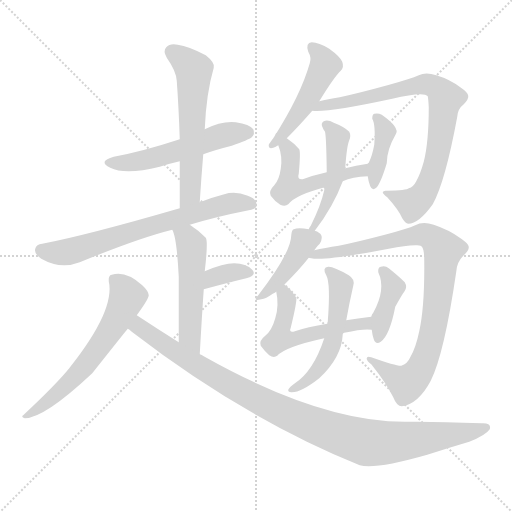
t = 0.00 s
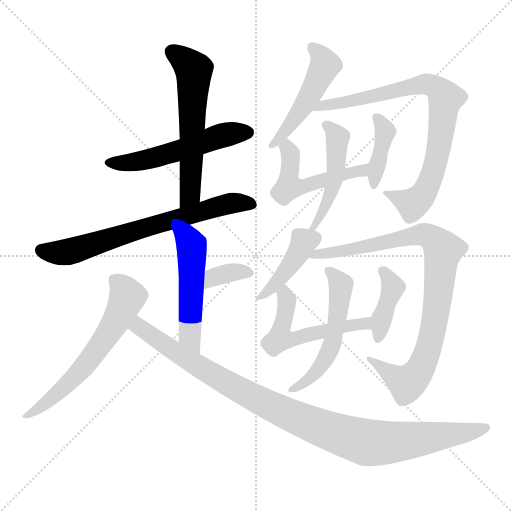
t = 2.44 s
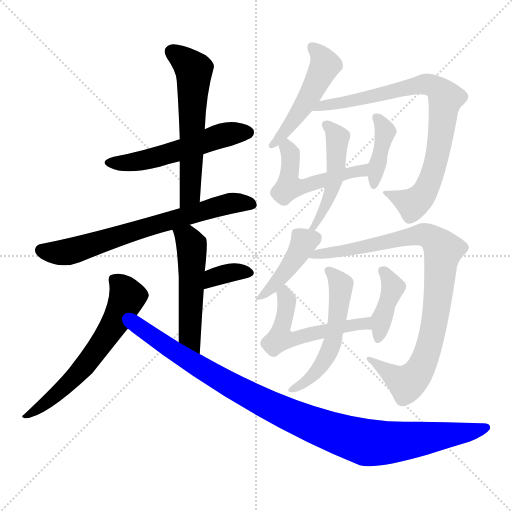
t = 4.89 s
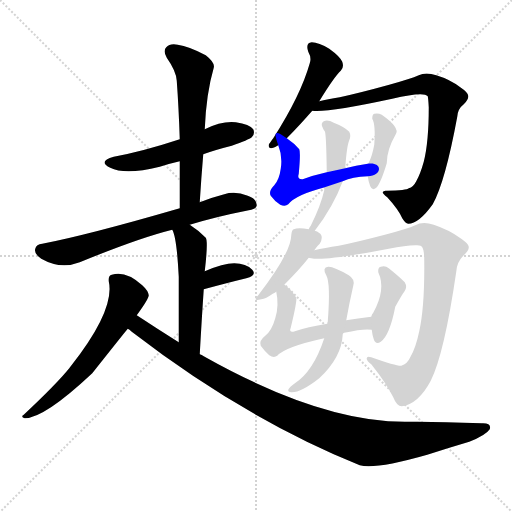
t = 7.33 s
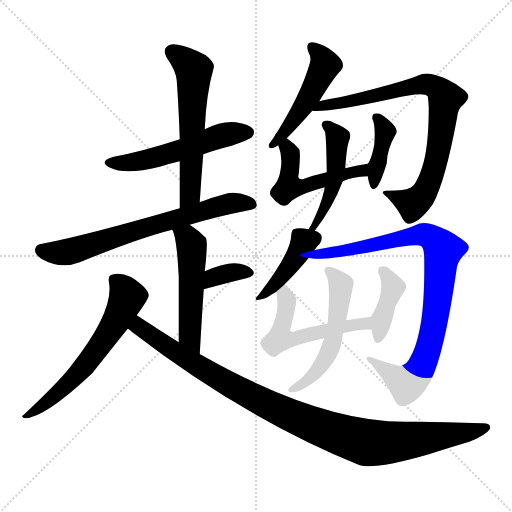
t = 9.77 s
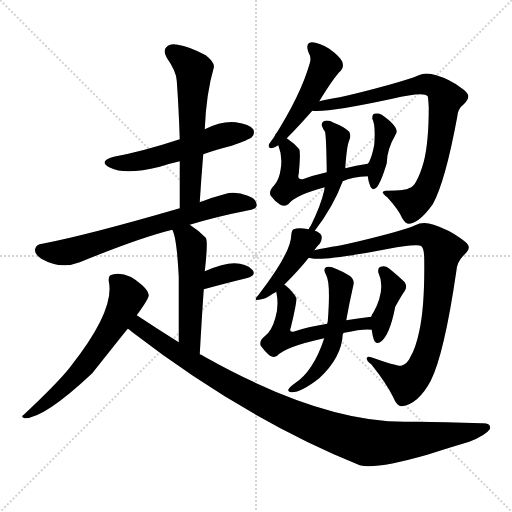
t = 12.22 s

The animated SVG that drew these frames (rendered in a browser with its animation timeline set to each time). Animation: 17 CSS @keyframes rules; one cycle of 12.22 s.

<svg version="1.1" viewBox="0 0 1024 1024" xmlns="http://www.w3.org/2000/svg">
  <g stroke="lightgray" stroke-dasharray="1,1" stroke-width="1" transform="scale(4, 4)">
    <line x1="0" y1="0" x2="256" y2="256"></line>
    <line x1="256" y1="0" x2="0" y2="256"></line>
    <line x1="128" y1="0" x2="128" y2="256"></line>
    <line x1="0" y1="128" x2="256" y2="128"></line>
  </g>
<g transform="scale(1, -1) translate(0, -900)">
   <style type="text/css">
    @keyframes keyframes0 {
      from {
       stroke: blue;
       stroke-dashoffset: 539;
       stroke-width: 128;
       }
       64% {
       animation-timing-function: step-end;
       stroke: blue;
       stroke-dashoffset: 0;
       stroke-width: 128;
       }
       to {
       stroke: black;
       stroke-width: 1024;
       }
       }
       #make-me-a-hanzi-animation-0 {
         animation: keyframes0 0.688639s both;
         animation-delay: 0.000000s;
         animation-timing-function: linear;
       }
    @keyframes keyframes1 {
      from {
       stroke: blue;
       stroke-dashoffset: 586;
       stroke-width: 128;
       }
       66% {
       animation-timing-function: step-end;
       stroke: blue;
       stroke-dashoffset: 0;
       stroke-width: 128;
       }
       to {
       stroke: black;
       stroke-width: 1024;
       }
       }
       #make-me-a-hanzi-animation-1 {
         animation: keyframes1 0.726888s both;
         animation-delay: 0.688639s;
         animation-timing-function: linear;
       }
    @keyframes keyframes2 {
      from {
       stroke: blue;
       stroke-dashoffset: 690;
       stroke-width: 128;
       }
       69% {
       animation-timing-function: step-end;
       stroke: blue;
       stroke-dashoffset: 0;
       stroke-width: 128;
       }
       to {
       stroke: black;
       stroke-width: 1024;
       }
       }
       #make-me-a-hanzi-animation-2 {
         animation: keyframes2 0.811523s both;
         animation-delay: 1.415527s;
         animation-timing-function: linear;
       }
    @keyframes keyframes3 {
      from {
       stroke: blue;
       stroke-dashoffset: 516;
       stroke-width: 128;
       }
       63% {
       animation-timing-function: step-end;
       stroke: blue;
       stroke-dashoffset: 0;
       stroke-width: 128;
       }
       to {
       stroke: black;
       stroke-width: 1024;
       }
       }
       #make-me-a-hanzi-animation-3 {
         animation: keyframes3 0.669922s both;
         animation-delay: 2.227051s;
         animation-timing-function: linear;
       }
    @keyframes keyframes4 {
      from {
       stroke: blue;
       stroke-dashoffset: 348;
       stroke-width: 128;
       }
       53% {
       animation-timing-function: step-end;
       stroke: blue;
       stroke-dashoffset: 0;
       stroke-width: 128;
       }
       to {
       stroke: black;
       stroke-width: 1024;
       }
       }
       #make-me-a-hanzi-animation-4 {
         animation: keyframes4 0.533203s both;
         animation-delay: 2.896973s;
         animation-timing-function: linear;
       }
    @keyframes keyframes5 {
      from {
       stroke: blue;
       stroke-dashoffset: 613;
       stroke-width: 128;
       }
       67% {
       animation-timing-function: step-end;
       stroke: blue;
       stroke-dashoffset: 0;
       stroke-width: 128;
       }
       to {
       stroke: black;
       stroke-width: 1024;
       }
       }
       #make-me-a-hanzi-animation-5 {
         animation: keyframes5 0.748861s both;
         animation-delay: 3.430176s;
         animation-timing-function: linear;
       }
    @keyframes keyframes6 {
      from {
       stroke: blue;
       stroke-dashoffset: 1024;
       stroke-width: 128;
       }
       77% {
       animation-timing-function: step-end;
       stroke: blue;
       stroke-dashoffset: 0;
       stroke-width: 128;
       }
       to {
       stroke: black;
       stroke-width: 1024;
       }
       }
       #make-me-a-hanzi-animation-6 {
         animation: keyframes6 1.083333s both;
         animation-delay: 4.179036s;
         animation-timing-function: linear;
       }
    @keyframes keyframes7 {
      from {
       stroke: blue;
       stroke-dashoffset: 488;
       stroke-width: 128;
       }
       61% {
       animation-timing-function: step-end;
       stroke: blue;
       stroke-dashoffset: 0;
       stroke-width: 128;
       }
       to {
       stroke: black;
       stroke-width: 1024;
       }
       }
       #make-me-a-hanzi-animation-7 {
         animation: keyframes7 0.647135s both;
         animation-delay: 5.262370s;
         animation-timing-function: linear;
       }
    @keyframes keyframes8 {
      from {
       stroke: blue;
       stroke-dashoffset: 819;
       stroke-width: 128;
       }
       73% {
       animation-timing-function: step-end;
       stroke: blue;
       stroke-dashoffset: 0;
       stroke-width: 128;
       }
       to {
       stroke: black;
       stroke-width: 1024;
       }
       }
       #make-me-a-hanzi-animation-8 {
         animation: keyframes8 0.916504s both;
         animation-delay: 5.909505s;
         animation-timing-function: linear;
       }
    @keyframes keyframes9 {
      from {
       stroke: blue;
       stroke-dashoffset: 498;
       stroke-width: 128;
       }
       62% {
       animation-timing-function: step-end;
       stroke: blue;
       stroke-dashoffset: 0;
       stroke-width: 128;
       }
       to {
       stroke: black;
       stroke-width: 1024;
       }
       }
       #make-me-a-hanzi-animation-9 {
         animation: keyframes9 0.655273s both;
         animation-delay: 6.826009s;
         animation-timing-function: linear;
       }
    @keyframes keyframes10 {
      from {
       stroke: blue;
       stroke-dashoffset: 394;
       stroke-width: 128;
       }
       56% {
       animation-timing-function: step-end;
       stroke: blue;
       stroke-dashoffset: 0;
       stroke-width: 128;
       }
       to {
       stroke: black;
       stroke-width: 1024;
       }
       }
       #make-me-a-hanzi-animation-10 {
         animation: keyframes10 0.570638s both;
         animation-delay: 7.481283s;
         animation-timing-function: linear;
       }
    @keyframes keyframes11 {
      from {
       stroke: blue;
       stroke-dashoffset: 481;
       stroke-width: 128;
       }
       61% {
       animation-timing-function: step-end;
       stroke: blue;
       stroke-dashoffset: 0;
       stroke-width: 128;
       }
       to {
       stroke: black;
       stroke-width: 1024;
       }
       }
       #make-me-a-hanzi-animation-11 {
         animation: keyframes11 0.641439s both;
         animation-delay: 8.051921s;
         animation-timing-function: linear;
       }
    @keyframes keyframes12 {
      from {
       stroke: blue;
       stroke-dashoffset: 415;
       stroke-width: 128;
       }
       57% {
       animation-timing-function: step-end;
       stroke: blue;
       stroke-dashoffset: 0;
       stroke-width: 128;
       }
       to {
       stroke: black;
       stroke-width: 1024;
       }
       }
       #make-me-a-hanzi-animation-12 {
         animation: keyframes12 0.587728s both;
         animation-delay: 8.693359s;
         animation-timing-function: linear;
       }
    @keyframes keyframes13 {
      from {
       stroke: blue;
       stroke-dashoffset: 910;
       stroke-width: 128;
       }
       75% {
       animation-timing-function: step-end;
       stroke: blue;
       stroke-dashoffset: 0;
       stroke-width: 128;
       }
       to {
       stroke: black;
       stroke-width: 1024;
       }
       }
       #make-me-a-hanzi-animation-13 {
         animation: keyframes13 0.990560s both;
         animation-delay: 9.281087s;
         animation-timing-function: linear;
       }
    @keyframes keyframes14 {
      from {
       stroke: blue;
       stroke-dashoffset: 538;
       stroke-width: 128;
       }
       64% {
       animation-timing-function: step-end;
       stroke: blue;
       stroke-dashoffset: 0;
       stroke-width: 128;
       }
       to {
       stroke: black;
       stroke-width: 1024;
       }
       }
       #make-me-a-hanzi-animation-14 {
         animation: keyframes14 0.687826s both;
         animation-delay: 10.271647s;
         animation-timing-function: linear;
       }
    @keyframes keyframes15 {
      from {
       stroke: blue;
       stroke-dashoffset: 394;
       stroke-width: 128;
       }
       56% {
       animation-timing-function: step-end;
       stroke: blue;
       stroke-dashoffset: 0;
       stroke-width: 128;
       }
       to {
       stroke: black;
       stroke-width: 1024;
       }
       }
       #make-me-a-hanzi-animation-15 {
         animation: keyframes15 0.570638s both;
         animation-delay: 10.959473s;
         animation-timing-function: linear;
       }
    @keyframes keyframes16 {
      from {
       stroke: blue;
       stroke-dashoffset: 538;
       stroke-width: 128;
       }
       64% {
       animation-timing-function: step-end;
       stroke: blue;
       stroke-dashoffset: 0;
       stroke-width: 128;
       }
       to {
       stroke: black;
       stroke-width: 1024;
       }
       }
       #make-me-a-hanzi-animation-16 {
         animation: keyframes16 0.687826s both;
         animation-delay: 11.530111s;
         animation-timing-function: linear;
       }
</style>
<path d="M 406.5 591.5 Q 431.5 600.5 463.5 608.5 Q 497.5 620.5 503.5 625.5 Q 510.5 632.5 506.5 641.5 Q 499.5 651.5 471.5 655.5 Q 443.5 658.5 409.5 641.5 L 359.5 621.5 Q 286.5 597.5 227.5 586.5 Q 194.5 577.5 220.5 564.5 Q 250.5 549.5 319.5 566.5 Q 337.5 572.5 359.5 577.5 L 406.5 591.5 Z" fill="lightgray"></path> 
<path d="M 399.5 495.5 Q 402.5 544.5 406.5 591.5 L 409.5 641.5 Q 412.5 713.5 427.5 764.5 Q 430.5 774.5 411.5 789.5 Q 377.5 807.5 355.5 810.5 Q 339.5 813.5 332.5 805.5 Q 325.5 798.5 333.5 784.5 Q 352.5 757.5 353.5 738.5 Q 357.5 683.5 359.5 621.5 L 359.5 577.5 Q 359.5 532.5 359.5 483.5 C 359.5 453.5 397.5 465.5 399.5 495.5 Z" fill="lightgray"></path> 
<path d="M 379.5 450.5 Q 431.5 466.5 497.5 479.5 Q 513.5 482.5 513.5 489.5 Q 513.5 502.5 495.5 508.5 Q 470.5 518.5 448.5 511.5 Q 421.5 504.5 399.5 495.5 L 359.5 483.5 Q 173.5 429.5 84.5 412.5 Q 72.5 411.5 70.5 402.5 Q 67.5 392.5 82.5 382.5 Q 121.5 360.5 159.5 375.5 Q 276.5 423.5 344.5 440.5 L 379.5 450.5 Z" fill="lightgray"></path> 
<path d="M 399.5 191.5 Q 403.5 263.5 407.5 321.5 L 409.5 357.5 Q 416.5 417.5 411.5 424.5 Q 395.5 440.5 379.5 450.5 C 354.5 467.5 333.5 468.5 344.5 440.5 Q 353.5 425.5 357.5 346.5 Q 357.5 301.5 357.5 215.5 C 357.5 185.5 397.5 161.5 399.5 191.5 Z" fill="lightgray"></path> 
<path d="M 407.5 321.5 Q 455.5 334.5 492.5 343.5 Q 514.5 349.5 504.5 360.5 Q 492.5 373.5 468.5 373.5 Q 446.5 373.5 409.5 357.5 C 381.5 345.5 378.5 313.5 407.5 321.5 Z" fill="lightgray"></path> 
<path d="M 273.5 269.5 Q 297.5 302.5 297.5 309.5 Q 296.5 318.5 284.5 329.5 Q 251.5 359.5 223.5 350.5 Q 216.5 349.5 217.5 337.5 Q 230.5 280.5 141.5 167.5 Q 140.5 166.5 138.5 163.5 Q 113.5 132.5 47.5 70.5 Q 40.5 66.5 49.5 63.5 Q 88.5 63.5 184.5 153.5 Q 253.5 240.5 255.5 242.5 L 273.5 269.5 Z" fill="lightgray"></path> 
<path d="M 255.5 242.5 Q 258.5 241.5 263.5 236.5 Q 489.5 62.5 719.5 -30.5 Q 749.5 -39.5 854.5 -9.5 Q 894.5 3.5 938.5 16.5 Q 971.5 29.5 979.5 41.5 Q 983.5 54.5 963.5 53.5 Q 867.5 57.5 809.5 56.5 Q 640.5 56.5 407.5 187.5 Q 403.5 190.5 399.5 191.5 L 357.5 215.5 Q 317.5 240.5 273.5 269.5 C 248.5 285.5 231.5 260.5 255.5 242.5 Z" fill="lightgray"></path> 
<path d="M 573.5 623.5 Q 597.5 647.5 624.5 678.5 L 638.5 697.5 Q 668.5 746.5 681.5 758.5 Q 688.5 765.5 684.5 776.5 Q 680.5 786.5 658.5 802.5 Q 637.5 815.5 623.5 815.5 Q 610.5 814.5 616.5 796.5 Q 623.5 784.5 619.5 773.5 Q 601.5 709.5 546.5 623.5 Q 539.5 614.5 537.5 610.5 Q 536.5 601.5 546.5 604.5 Q 549.5 605.5 556.5 609.5 L 573.5 623.5 Z" fill="lightgray"></path> 
<path d="M 624.5 678.5 Q 654.5 674.5 784.5 702.5 Q 847.5 717.5 855.5 707.5 Q 856.5 703.5 857.5 685.5 Q 857.5 615.5 847.5 576.5 Q 840.5 551.5 832.5 537.5 Q 826.5 525.5 817.5 523.5 Q 813.5 519.5 773.5 518.5 Q 766.5 519.5 765.5 515.5 Q 765.5 512.5 774.5 505.5 Q 796.5 481.5 804.5 463.5 Q 810.5 453.5 816.5 452.5 Q 837.5 452.5 865.5 491.5 Q 890.5 536.5 914.5 666.5 Q 915.5 682.5 927.5 691.5 Q 937.5 701.5 936.5 708.5 Q 935.5 715.5 920.5 725.5 Q 899.5 741.5 872.5 749.5 Q 851.5 756.5 837.5 749.5 Q 821.5 742.5 778.5 730.5 Q 720.5 714.5 679.5 705.5 Q 654.5 701.5 638.5 697.5 C 609.5 691.5 594.5 678.5 624.5 678.5 Z" fill="lightgray"></path> 
<path d="M 685.5 537.5 Q 704.5 546.5 735.5 547.5 C 765.5 549.5 765.5 576.5 735.5 572.5 Q 711.5 569.5 690.5 563.5 L 653.5 555.5 Q 626.5 549.5 605.5 541.5 Q 593.5 540.5 597.5 552.5 Q 601.5 595.5 598.5 601.5 Q 588.5 613.5 573.5 623.5 C 549.5 640.5 546.5 637.5 556.5 609.5 Q 565.5 587.5 561.5 562.5 Q 558.5 540.5 548.5 529.5 Q 536.5 517.5 541.5 508.5 Q 548.5 498.5 560.5 490.5 Q 570.5 486.5 576.5 491.5 Q 591.5 510.5 649.5 525.5 L 685.5 537.5 Z" fill="lightgray"></path> 
<path d="M 735.5 547.5 Q 736.5 537.5 740.5 527.5 Q 744.5 517.5 752.5 524.5 Q 761.5 533.5 773.5 573.5 Q 773.5 600.5 791.5 631.5 Q 800.5 644.5 763.5 670.5 Q 756.5 674.5 748.5 672.5 Q 744.5 671.5 744.5 662.5 Q 751.5 650.5 748.5 610.5 Q 744.5 588.5 737.5 574.5 Q 736.5 574.5 735.5 572.5 C 732.5 568.5 732.5 568.5 735.5 547.5 Z" fill="lightgray"></path> 
<path d="M 629.5 438.5 Q 666.5 486.5 685.5 537.5 L 690.5 563.5 Q 693.5 608.5 698.5 619.5 Q 702.5 628.5 698.5 636.5 Q 688.5 646.5 667.5 654.5 Q 655.5 661.5 647.5 657.5 Q 640.5 653.5 645.5 644.5 Q 646.5 641.5 649.5 637.5 Q 652.5 634.5 653.5 555.5 L 649.5 525.5 Q 648.5 522.5 648.5 519.5 Q 641.5 488.5 621.5 448.5 Q 618.5 445.5 617.5 441.5 C 603.5 415.5 611.5 414.5 629.5 438.5 Z" fill="lightgray"></path> 
<path d="M 568.5 330.5 Q 598.5 360.5 617.5 384.5 L 628.5 399.5 Q 634.5 408.5 639.5 412.5 Q 645.5 422.5 642.5 429.5 Q 639.5 435.5 629.5 438.5 L 617.5 441.5 Q 596.5 445.5 587.5 441.5 Q 583.5 440.5 582.5 429.5 Q 582.5 395.5 516.5 309.5 Q 503.5 296.5 522.5 301.5 Q 531.5 302.5 545.5 312.5 Q 548.5 313.5 552.5 316.5 L 568.5 330.5 Z" fill="lightgray"></path> 
<path d="M 617.5 384.5 Q 618.5 384.5 622.5 383.5 Q 647.5 377.5 777.5 402.5 Q 811.5 409.5 830.5 409.5 Q 842.5 410.5 844.5 405.5 Q 848.5 399.5 848.5 378.5 Q 849.5 287.5 838.5 237.5 Q 831.5 204.5 821.5 187.5 Q 814.5 171.5 802.5 168.5 Q 793.5 167.5 742.5 185.5 Q 733.5 188.5 733.5 183.5 Q 732.5 179.5 742.5 171.5 Q 773.5 132.5 786.5 105.5 Q 793.5 87.5 803.5 87.5 Q 836.5 91.5 861.5 138.5 Q 888.5 192.5 912.5 356.5 Q 913.5 375.5 926.5 388.5 Q 938.5 398.5 937.5 406.5 Q 936.5 413.5 919.5 424.5 Q 897.5 440.5 867.5 450.5 Q 845.5 457.5 830.5 449.5 Q 814.5 442.5 773.5 431.5 Q 716.5 416.5 677.5 408.5 Q 649.5 404.5 628.5 399.5 C 599.5 393.5 587.5 387.5 617.5 384.5 Z" fill="lightgray"></path> 
<path d="M 686.5 233.5 Q 686.5 234.5 688.5 234.5 Q 728.5 243.5 743.5 240.5 C 773.5 238.5 772.5 269.5 742.5 266.5 Q 714.5 263.5 692.5 259.5 L 654.5 252.5 Q 615.5 246.5 586.5 236.5 Q 577.5 235.5 581.5 244.5 Q 594.5 298.5 592.5 304.5 Q 585.5 317.5 570.5 329.5 Q 569.5 330.5 568.5 330.5 C 547.5 346.5 547.5 346.5 552.5 316.5 Q 558.5 289.5 550.5 263.5 Q 543.5 238.5 530.5 228.5 Q 517.5 218.5 521.5 208.5 Q 528.5 198.5 538.5 189.5 Q 547.5 183.5 554.5 188.5 Q 570.5 206.5 648.5 223.5 L 686.5 233.5 Z" fill="lightgray"></path> 
<path d="M 743.5 240.5 Q 744.5 230.5 747.5 221.5 Q 751.5 209.5 761.5 216.5 Q 779.5 229.5 790.5 286.5 Q 805.5 313.5 808.5 316.5 Q 815.5 325.5 809.5 335.5 Q 797.5 347.5 777.5 363.5 Q 770.5 369.5 761.5 366.5 Q 755.5 365.5 756.5 355.5 Q 772.5 321.5 746.5 274.5 Q 743.5 271.5 742.5 266.5 L 743.5 240.5 Z" fill="lightgray"></path> 
<path d="M 648.5 223.5 Q 626.5 156.5 588.5 132.5 Q 578.5 125.5 576.5 120.5 Q 575.5 116.5 582.5 115.5 Q 601.5 114.5 638.5 143.5 Q 683.5 185.5 685.5 231.5 Q 685.5 232.5 686.5 233.5 L 692.5 259.5 Q 698.5 293.5 706.5 328.5 Q 710.5 341.5 697.5 349.5 Q 666.5 367.5 656.5 366.5 Q 643.5 365.5 652.5 349.5 Q 661.5 333.5 655.5 256.5 Q 654.5 255.5 654.5 252.5 L 648.5 223.5 Z" fill="lightgray"></path> 
      <clipPath id="make-me-a-hanzi-clip-0">
      <path d="M 406.5 591.5 Q 431.5 600.5 463.5 608.5 Q 497.5 620.5 503.5 625.5 Q 510.5 632.5 506.5 641.5 Q 499.5 651.5 471.5 655.5 Q 443.5 658.5 409.5 641.5 L 359.5 621.5 Q 286.5 597.5 227.5 586.5 Q 194.5 577.5 220.5 564.5 Q 250.5 549.5 319.5 566.5 Q 337.5 572.5 359.5 577.5 L 406.5 591.5 Z" fill="lightgray"></path>
      </clipPath>
      <path clip-path="url(#make-me-a-hanzi-clip-0)" d="M 221.5 576.5 L 248.5 573.5 L 288.5 579.5 L 440.5 628.5 L 495.5 635.5 " fill="none" id="make-me-a-hanzi-animation-0" stroke-dasharray="411 822" stroke-linecap="round"></path>

      <clipPath id="make-me-a-hanzi-clip-1">
      <path d="M 399.5 495.5 Q 402.5 544.5 406.5 591.5 L 409.5 641.5 Q 412.5 713.5 427.5 764.5 Q 430.5 774.5 411.5 789.5 Q 377.5 807.5 355.5 810.5 Q 339.5 813.5 332.5 805.5 Q 325.5 798.5 333.5 784.5 Q 352.5 757.5 353.5 738.5 Q 357.5 683.5 359.5 621.5 L 359.5 577.5 Q 359.5 532.5 359.5 483.5 C 359.5 453.5 397.5 465.5 399.5 495.5 Z" fill="lightgray"></path>
      </clipPath>
      <path clip-path="url(#make-me-a-hanzi-clip-1)" d="M 343.5 796.5 L 387.5 760.5 L 380.5 517.5 L 364.5 491.5 " fill="none" id="make-me-a-hanzi-animation-1" stroke-dasharray="458 916" stroke-linecap="round"></path>

      <clipPath id="make-me-a-hanzi-clip-2">
      <path d="M 379.5 450.5 Q 431.5 466.5 497.5 479.5 Q 513.5 482.5 513.5 489.5 Q 513.5 502.5 495.5 508.5 Q 470.5 518.5 448.5 511.5 Q 421.5 504.5 399.5 495.5 L 359.5 483.5 Q 173.5 429.5 84.5 412.5 Q 72.5 411.5 70.5 402.5 Q 67.5 392.5 82.5 382.5 Q 121.5 360.5 159.5 375.5 Q 276.5 423.5 344.5 440.5 L 379.5 450.5 Z" fill="lightgray"></path>
      </clipPath>
      <path clip-path="url(#make-me-a-hanzi-clip-2)" d="M 83.5 399.5 L 134.5 395.5 L 447.5 490.5 L 503.5 491.5 " fill="none" id="make-me-a-hanzi-animation-2" stroke-dasharray="562 1124" stroke-linecap="round"></path>

      <clipPath id="make-me-a-hanzi-clip-3">
      <path d="M 399.5 191.5 Q 403.5 263.5 407.5 321.5 L 409.5 357.5 Q 416.5 417.5 411.5 424.5 Q 395.5 440.5 379.5 450.5 C 354.5 467.5 333.5 468.5 344.5 440.5 Q 353.5 425.5 357.5 346.5 Q 357.5 301.5 357.5 215.5 C 357.5 185.5 397.5 161.5 399.5 191.5 Z" fill="lightgray"></path>
      </clipPath>
      <path clip-path="url(#make-me-a-hanzi-clip-3)" d="M 351.5 439.5 L 375.5 423.5 L 382.5 409.5 L 379.5 228.5 L 397.5 199.5 " fill="none" id="make-me-a-hanzi-animation-3" stroke-dasharray="388 776" stroke-linecap="round"></path>

      <clipPath id="make-me-a-hanzi-clip-4">
      <path d="M 407.5 321.5 Q 455.5 334.5 492.5 343.5 Q 514.5 349.5 504.5 360.5 Q 492.5 373.5 468.5 373.5 Q 446.5 373.5 409.5 357.5 C 381.5 345.5 378.5 313.5 407.5 321.5 Z" fill="lightgray"></path>
      </clipPath>
      <path clip-path="url(#make-me-a-hanzi-clip-4)" d="M 414.5 327.5 L 420.5 338.5 L 440.5 349.5 L 474.5 356.5 L 496.5 353.5 " fill="none" id="make-me-a-hanzi-animation-4" stroke-dasharray="220 440" stroke-linecap="round"></path>

      <clipPath id="make-me-a-hanzi-clip-5">
      <path d="M 273.5 269.5 Q 297.5 302.5 297.5 309.5 Q 296.5 318.5 284.5 329.5 Q 251.5 359.5 223.5 350.5 Q 216.5 349.5 217.5 337.5 Q 230.5 280.5 141.5 167.5 Q 140.5 166.5 138.5 163.5 Q 113.5 132.5 47.5 70.5 Q 40.5 66.5 49.5 63.5 Q 88.5 63.5 184.5 153.5 Q 253.5 240.5 255.5 242.5 L 273.5 269.5 Z" fill="lightgray"></path>
      </clipPath>
      <path clip-path="url(#make-me-a-hanzi-clip-5)" d="M 231.5 338.5 L 254.5 306.5 L 213.5 227.5 L 148.5 143.5 L 85.5 88.5 L 52.5 68.5 " fill="none" id="make-me-a-hanzi-animation-5" stroke-dasharray="485 970" stroke-linecap="round"></path>

      <clipPath id="make-me-a-hanzi-clip-6">
      <path d="M 255.5 242.5 Q 258.5 241.5 263.5 236.5 Q 489.5 62.5 719.5 -30.5 Q 749.5 -39.5 854.5 -9.5 Q 894.5 3.5 938.5 16.5 Q 971.5 29.5 979.5 41.5 Q 983.5 54.5 963.5 53.5 Q 867.5 57.5 809.5 56.5 Q 640.5 56.5 407.5 187.5 Q 403.5 190.5 399.5 191.5 L 357.5 215.5 Q 317.5 240.5 273.5 269.5 C 248.5 285.5 231.5 260.5 255.5 242.5 Z" fill="lightgray"></path>
      </clipPath>
      <path clip-path="url(#make-me-a-hanzi-clip-6)" d="M 262.5 244.5 L 283.5 243.5 L 388.5 171.5 L 524.5 95.5 L 620.5 52.5 L 730.5 15.5 L 793.5 15.5 L 970.5 44.5 " fill="none" id="make-me-a-hanzi-animation-6" stroke-dasharray="896 1792" stroke-linecap="round"></path>

      <clipPath id="make-me-a-hanzi-clip-7">
      <path d="M 573.5 623.5 Q 597.5 647.5 624.5 678.5 L 638.5 697.5 Q 668.5 746.5 681.5 758.5 Q 688.5 765.5 684.5 776.5 Q 680.5 786.5 658.5 802.5 Q 637.5 815.5 623.5 815.5 Q 610.5 814.5 616.5 796.5 Q 623.5 784.5 619.5 773.5 Q 601.5 709.5 546.5 623.5 Q 539.5 614.5 537.5 610.5 Q 536.5 601.5 546.5 604.5 Q 549.5 605.5 556.5 609.5 L 573.5 623.5 Z" fill="lightgray"></path>
      </clipPath>
      <path clip-path="url(#make-me-a-hanzi-clip-7)" d="M 624.5 804.5 L 642.5 788.5 L 650.5 769.5 L 605.5 684.5 L 546.5 614.5 " fill="none" id="make-me-a-hanzi-animation-7" stroke-dasharray="360 720" stroke-linecap="round"></path>

      <clipPath id="make-me-a-hanzi-clip-8">
      <path d="M 624.5 678.5 Q 654.5 674.5 784.5 702.5 Q 847.5 717.5 855.5 707.5 Q 856.5 703.5 857.5 685.5 Q 857.5 615.5 847.5 576.5 Q 840.5 551.5 832.5 537.5 Q 826.5 525.5 817.5 523.5 Q 813.5 519.5 773.5 518.5 Q 766.5 519.5 765.5 515.5 Q 765.5 512.5 774.5 505.5 Q 796.5 481.5 804.5 463.5 Q 810.5 453.5 816.5 452.5 Q 837.5 452.5 865.5 491.5 Q 890.5 536.5 914.5 666.5 Q 915.5 682.5 927.5 691.5 Q 937.5 701.5 936.5 708.5 Q 935.5 715.5 920.5 725.5 Q 899.5 741.5 872.5 749.5 Q 851.5 756.5 837.5 749.5 Q 821.5 742.5 778.5 730.5 Q 720.5 714.5 679.5 705.5 Q 654.5 701.5 638.5 697.5 C 609.5 691.5 594.5 678.5 624.5 678.5 Z" fill="lightgray"></path>
      </clipPath>
      <path clip-path="url(#make-me-a-hanzi-clip-8)" d="M 628.5 683.5 L 848.5 731.5 L 871.5 725.5 L 888.5 708.5 L 874.5 586.5 L 848.5 514.5 L 824.5 492.5 L 785.5 512.5 L 771.5 511.5 " fill="none" id="make-me-a-hanzi-animation-8" stroke-dasharray="691 1382" stroke-linecap="round"></path>

      <clipPath id="make-me-a-hanzi-clip-9">
      <path d="M 685.5 537.5 Q 704.5 546.5 735.5 547.5 C 765.5 549.5 765.5 576.5 735.5 572.5 Q 711.5 569.5 690.5 563.5 L 653.5 555.5 Q 626.5 549.5 605.5 541.5 Q 593.5 540.5 597.5 552.5 Q 601.5 595.5 598.5 601.5 Q 588.5 613.5 573.5 623.5 C 549.5 640.5 546.5 637.5 556.5 609.5 Q 565.5 587.5 561.5 562.5 Q 558.5 540.5 548.5 529.5 Q 536.5 517.5 541.5 508.5 Q 548.5 498.5 560.5 490.5 Q 570.5 486.5 576.5 491.5 Q 591.5 510.5 649.5 525.5 L 685.5 537.5 Z" fill="lightgray"></path>
      </clipPath>
      <path clip-path="url(#make-me-a-hanzi-clip-9)" d="M 573.5 614.5 L 580.5 593.5 L 579.5 534.5 L 585.5 527.5 L 603.5 525.5 L 723.5 558.5 L 728.5 566.5 " fill="none" id="make-me-a-hanzi-animation-9" stroke-dasharray="370 740" stroke-linecap="round"></path>

      <clipPath id="make-me-a-hanzi-clip-10">
      <path d="M 735.5 547.5 Q 736.5 537.5 740.5 527.5 Q 744.5 517.5 752.5 524.5 Q 761.5 533.5 773.5 573.5 Q 773.5 600.5 791.5 631.5 Q 800.5 644.5 763.5 670.5 Q 756.5 674.5 748.5 672.5 Q 744.5 671.5 744.5 662.5 Q 751.5 650.5 748.5 610.5 Q 744.5 588.5 737.5 574.5 Q 736.5 574.5 735.5 572.5 C 732.5 568.5 732.5 568.5 735.5 547.5 Z" fill="lightgray"></path>
      </clipPath>
      <path clip-path="url(#make-me-a-hanzi-clip-10)" d="M 755.5 664.5 L 770.5 632.5 L 748.5 532.5 " fill="none" id="make-me-a-hanzi-animation-10" stroke-dasharray="266 532" stroke-linecap="round"></path>

      <clipPath id="make-me-a-hanzi-clip-11">
      <path d="M 629.5 438.5 Q 666.5 486.5 685.5 537.5 L 690.5 563.5 Q 693.5 608.5 698.5 619.5 Q 702.5 628.5 698.5 636.5 Q 688.5 646.5 667.5 654.5 Q 655.5 661.5 647.5 657.5 Q 640.5 653.5 645.5 644.5 Q 646.5 641.5 649.5 637.5 Q 652.5 634.5 653.5 555.5 L 649.5 525.5 Q 648.5 522.5 648.5 519.5 Q 641.5 488.5 621.5 448.5 Q 618.5 445.5 617.5 441.5 C 603.5 415.5 611.5 414.5 629.5 438.5 Z" fill="lightgray"></path>
      </clipPath>
      <path clip-path="url(#make-me-a-hanzi-clip-11)" d="M 653.5 649.5 L 674.5 622.5 L 668.5 536.5 L 650.5 485.5 L 624.5 442.5 " fill="none" id="make-me-a-hanzi-animation-11" stroke-dasharray="353 706" stroke-linecap="round"></path>

      <clipPath id="make-me-a-hanzi-clip-12">
      <path d="M 568.5 330.5 Q 598.5 360.5 617.5 384.5 L 628.5 399.5 Q 634.5 408.5 639.5 412.5 Q 645.5 422.5 642.5 429.5 Q 639.5 435.5 629.5 438.5 L 617.5 441.5 Q 596.5 445.5 587.5 441.5 Q 583.5 440.5 582.5 429.5 Q 582.5 395.5 516.5 309.5 Q 503.5 296.5 522.5 301.5 Q 531.5 302.5 545.5 312.5 Q 548.5 313.5 552.5 316.5 L 568.5 330.5 Z" fill="lightgray"></path>
      </clipPath>
      <path clip-path="url(#make-me-a-hanzi-clip-12)" d="M 629.5 424.5 L 607.5 416.5 L 563.5 347.5 L 525.5 309.5 " fill="none" id="make-me-a-hanzi-animation-12" stroke-dasharray="287 574" stroke-linecap="round"></path>

      <clipPath id="make-me-a-hanzi-clip-13">
      <path d="M 617.5 384.5 Q 618.5 384.5 622.5 383.5 Q 647.5 377.5 777.5 402.5 Q 811.5 409.5 830.5 409.5 Q 842.5 410.5 844.5 405.5 Q 848.5 399.5 848.5 378.5 Q 849.5 287.5 838.5 237.5 Q 831.5 204.5 821.5 187.5 Q 814.5 171.5 802.5 168.5 Q 793.5 167.5 742.5 185.5 Q 733.5 188.5 733.5 183.5 Q 732.5 179.5 742.5 171.5 Q 773.5 132.5 786.5 105.5 Q 793.5 87.5 803.5 87.5 Q 836.5 91.5 861.5 138.5 Q 888.5 192.5 912.5 356.5 Q 913.5 375.5 926.5 388.5 Q 938.5 398.5 937.5 406.5 Q 936.5 413.5 919.5 424.5 Q 897.5 440.5 867.5 450.5 Q 845.5 457.5 830.5 449.5 Q 814.5 442.5 773.5 431.5 Q 716.5 416.5 677.5 408.5 Q 649.5 404.5 628.5 399.5 C 599.5 393.5 587.5 387.5 617.5 384.5 Z" fill="lightgray"></path>
      </clipPath>
      <path clip-path="url(#make-me-a-hanzi-clip-13)" d="M 620.5 387.5 L 717.5 402.5 L 832.5 429.5 L 865.5 423.5 L 884.5 403.5 L 864.5 233.5 L 836.5 155.5 L 813.5 133.5 L 755.5 169.5 L 752.5 178.5 L 739.5 178.5 " fill="none" id="make-me-a-hanzi-animation-13" stroke-dasharray="782 1564" stroke-linecap="round"></path>

      <clipPath id="make-me-a-hanzi-clip-14">
      <path d="M 686.5 233.5 Q 686.5 234.5 688.5 234.5 Q 728.5 243.5 743.5 240.5 C 773.5 238.5 772.5 269.5 742.5 266.5 Q 714.5 263.5 692.5 259.5 L 654.5 252.5 Q 615.5 246.5 586.5 236.5 Q 577.5 235.5 581.5 244.5 Q 594.5 298.5 592.5 304.5 Q 585.5 317.5 570.5 329.5 Q 569.5 330.5 568.5 330.5 C 547.5 346.5 547.5 346.5 552.5 316.5 Q 558.5 289.5 550.5 263.5 Q 543.5 238.5 530.5 228.5 Q 517.5 218.5 521.5 208.5 Q 528.5 198.5 538.5 189.5 Q 547.5 183.5 554.5 188.5 Q 570.5 206.5 648.5 223.5 L 686.5 233.5 Z" fill="lightgray"></path>
      </clipPath>
      <path clip-path="url(#make-me-a-hanzi-clip-14)" d="M 566.5 324.5 L 573.5 299.5 L 562.5 227.5 L 580.5 220.5 L 723.5 253.5 L 739.5 246.5 " fill="none" id="make-me-a-hanzi-animation-14" stroke-dasharray="410 820" stroke-linecap="round"></path>

      <clipPath id="make-me-a-hanzi-clip-15">
      <path d="M 743.5 240.5 Q 744.5 230.5 747.5 221.5 Q 751.5 209.5 761.5 216.5 Q 779.5 229.5 790.5 286.5 Q 805.5 313.5 808.5 316.5 Q 815.5 325.5 809.5 335.5 Q 797.5 347.5 777.5 363.5 Q 770.5 369.5 761.5 366.5 Q 755.5 365.5 756.5 355.5 Q 772.5 321.5 746.5 274.5 Q 743.5 271.5 742.5 266.5 L 743.5 240.5 Z" fill="lightgray"></path>
      </clipPath>
      <path clip-path="url(#make-me-a-hanzi-clip-15)" d="M 766.5 357.5 L 784.5 323.5 L 757.5 227.5 " fill="none" id="make-me-a-hanzi-animation-15" stroke-dasharray="266 532" stroke-linecap="round"></path>

      <clipPath id="make-me-a-hanzi-clip-16">
      <path d="M 648.5 223.5 Q 626.5 156.5 588.5 132.5 Q 578.5 125.5 576.5 120.5 Q 575.5 116.5 582.5 115.5 Q 601.5 114.5 638.5 143.5 Q 683.5 185.5 685.5 231.5 Q 685.5 232.5 686.5 233.5 L 692.5 259.5 Q 698.5 293.5 706.5 328.5 Q 710.5 341.5 697.5 349.5 Q 666.5 367.5 656.5 366.5 Q 643.5 365.5 652.5 349.5 Q 661.5 333.5 655.5 256.5 Q 654.5 255.5 654.5 252.5 L 648.5 223.5 Z" fill="lightgray"></path>
      </clipPath>
      <path clip-path="url(#make-me-a-hanzi-clip-16)" d="M 657.5 357.5 L 681.5 326.5 L 665.5 216.5 L 651.5 183.5 L 623.5 145.5 L 581.5 120.5 " fill="none" id="make-me-a-hanzi-animation-16" stroke-dasharray="410 820" stroke-linecap="round"></path>

</g>
</svg>
